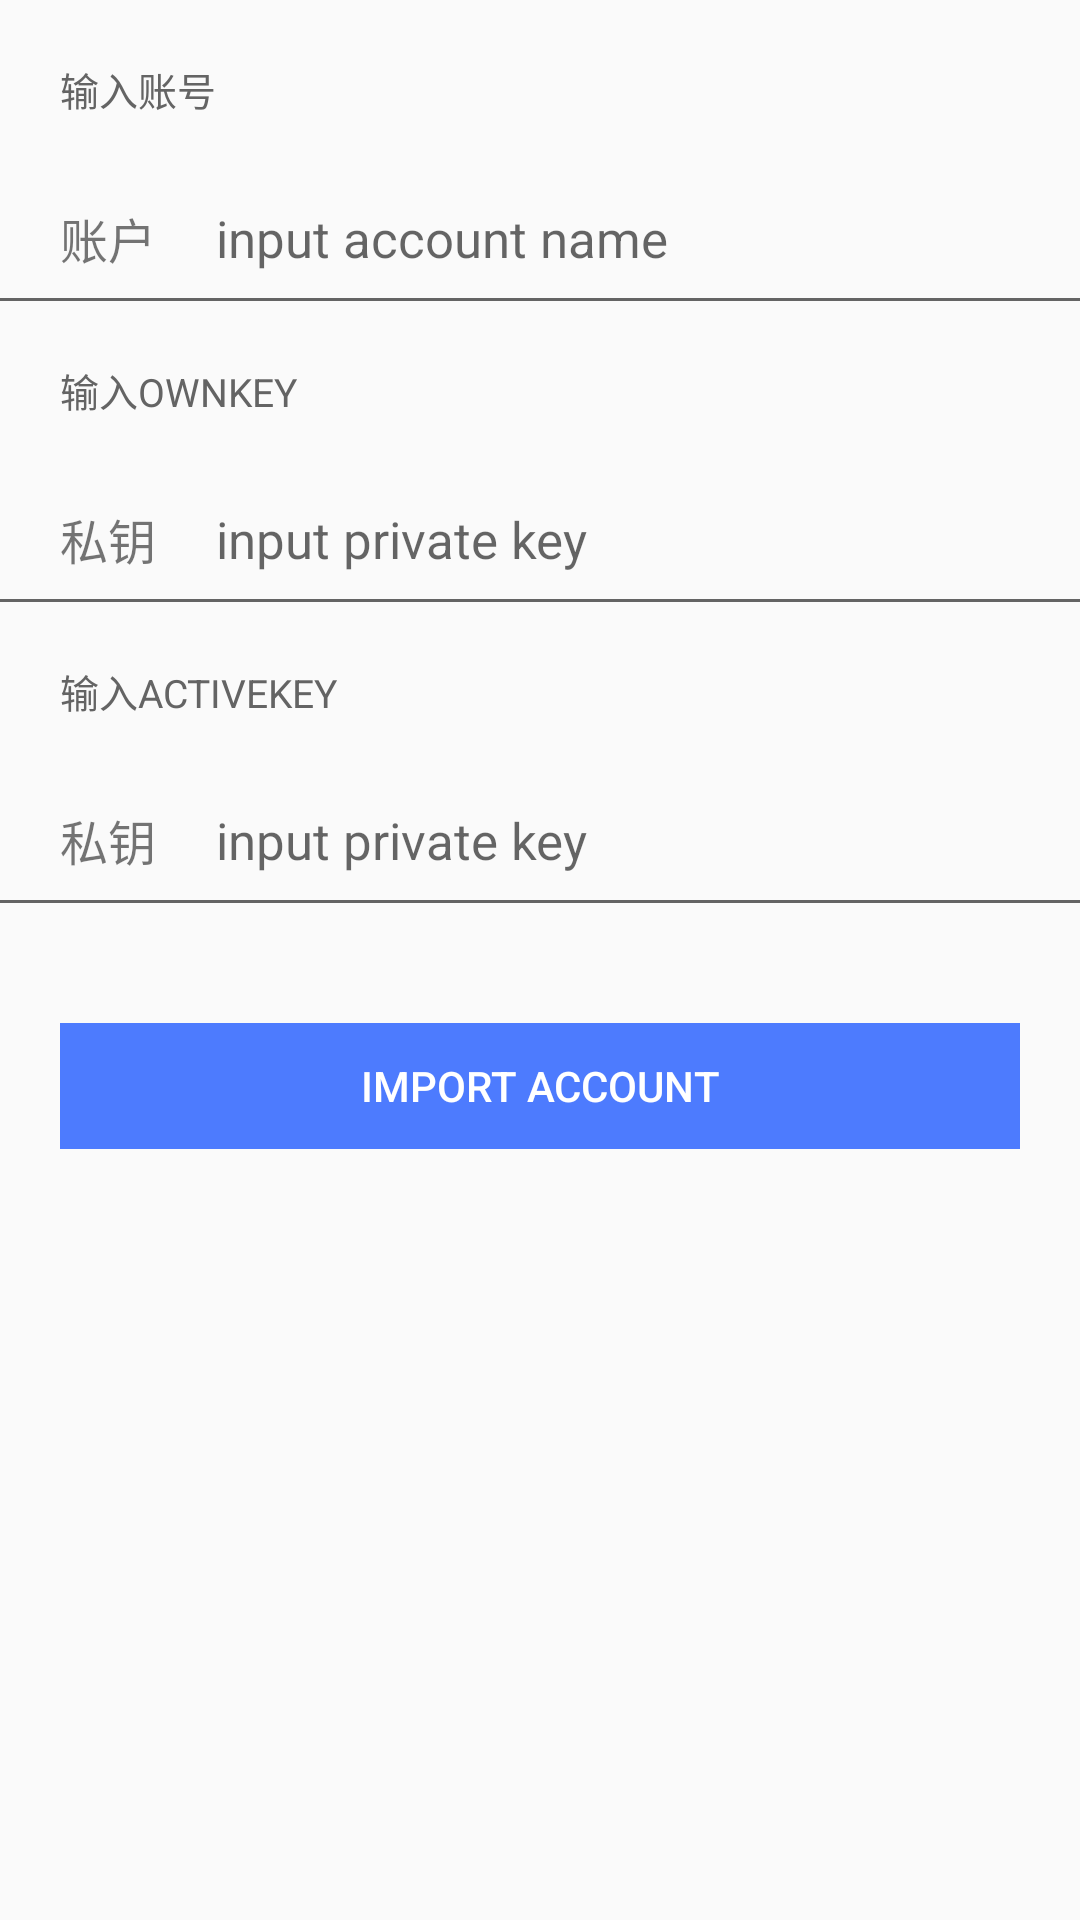

Layout XML and referenced resources for this Android screen:
<!-- AndroidManifest.xml: application theme AppTheme -->
<!-- res/layout/activity_account_import_content.xml -->
<?xml version="1.0" encoding="utf-8"?>
<android.support.v4.widget.NestedScrollView xmlns:android="http://schemas.android.com/apk/res/android"
    xmlns:app="http://schemas.android.com/apk/res-auto"
    xmlns:tools="http://schemas.android.com/tools"
    android:layout_width="match_parent"
    android:layout_height="match_parent"
    app:layout_behavior="@string/appbar_scrolling_view_behavior"
    tools:context="info.chain.chaini.activity.AccountImportActivity"
    tools:showIn="@layout/activity_account_import">

    <LinearLayout
        android:layout_width="match_parent"
        android:layout_height="match_parent"
        android:orientation="vertical">

        <TextView
            android:layout_width="match_parent"
            android:layout_height="wrap_content"
            android:gravity="center_vertical"
            android:padding="20dp"
            android:text="输入账号"
            android:textColor="@color/gray"
            android:textSize="13dp"/>

        <LinearLayout
            android:layout_width="match_parent"
            android:layout_height="wrap_content"
            android:gravity="center_vertical"
            android:orientation="horizontal"
            android:paddingLeft="20dp"
            android:paddingRight="20dp">

            <TextView
                android:layout_width="wrap_content"
                android:layout_height="40dp"
                android:gravity="center_vertical"
                android:text="账户"
                android:textSize="16dp"/>

            <EditText
                android:id="@+id/account_name"
                android:layout_width="match_parent"
                android:layout_height="40dp"
                android:layout_marginLeft="20dp"
                android:background="@null"
                android:gravity="center_vertical"
                android:hint="input account name"
                android:textColor="@color/black"
                android:textSize="17dp"/>
        </LinearLayout>

        <View
            android:layout_width="match_parent"
            android:layout_height="1dp"
            android:background="@color/gray"/>

        <TextView
            android:layout_width="match_parent"
            android:layout_height="wrap_content"
            android:gravity="center_vertical"
            android:padding="20dp"
            android:text="输入OWNKEY"
            android:textColor="@color/gray"
            android:textSize="13dp"/>

        <LinearLayout
            android:layout_width="match_parent"
            android:layout_height="wrap_content"
            android:gravity="center_vertical"
            android:orientation="horizontal"
            android:paddingLeft="20dp"
            android:paddingRight="20dp">

            <TextView
                android:layout_width="wrap_content"
                android:layout_height="40dp"
                android:gravity="center_vertical"
                android:text="私钥"
                android:textSize="16dp"/>

            <EditText
                android:id="@+id/owner_private_key"
                android:layout_width="match_parent"
                android:layout_height="40dp"
                android:layout_marginLeft="20dp"
                android:background="@null"
                android:gravity="center_vertical"
                android:hint="input private key"
                android:inputType="textImeMultiLine"
                android:textColor="@color/black"
                android:textSize="17dp"/>
        </LinearLayout>

        <View
            android:layout_width="match_parent"
            android:layout_height="1dp"
            android:background="@color/gray"/>

        <TextView
            android:layout_width="match_parent"
            android:layout_height="wrap_content"
            android:gravity="center_vertical"
            android:padding="20dp"
            android:text="输入ACTIVEKEY"
            android:textColor="@color/gray"
            android:textSize="13dp"/>

        <LinearLayout
            android:layout_width="match_parent"
            android:layout_height="wrap_content"
            android:gravity="center_vertical"
            android:orientation="horizontal"
            android:paddingLeft="20dp"
            android:paddingRight="20dp">

            <TextView
                android:layout_width="wrap_content"
                android:layout_height="40dp"
                android:gravity="center_vertical"
                android:text="私钥"
                android:textSize="16dp"/>

            <EditText
                android:id="@+id/active_private_key"
                android:layout_width="match_parent"
                android:layout_height="40dp"
                android:layout_marginLeft="20dp"
                android:background="@null"
                android:gravity="center_vertical"
                android:hint="input private key"
                android:inputType="textImeMultiLine"
                android:textColor="@color/black"
                android:textSize="17dp"/>
        </LinearLayout>

        <View
            android:layout_width="match_parent"
            android:layout_height="1dp"
            android:background="@color/gray"/>

        <Button
            android:id="@+id/import_account"
            style="?android:attr/borderlessButtonStyle"
            android:layout_width="match_parent"
            android:layout_height="42dp"
            android:layout_marginBottom="20dp"
            android:layout_marginLeft="20dp"
            android:layout_marginRight="20dp"
            android:layout_marginTop="40dp"
            android:background="#FF4D7BFE"
            android:text="import account"
            android:textColor="@color/white"
            android:textSize="14dp"/>

    </LinearLayout>
</android.support.v4.widget.NestedScrollView>
<!-- res/layout/activity_account_import.xml (included above) -->
<?xml version="1.0" encoding="utf-8"?>
<android.support.design.widget.CoordinatorLayout
    xmlns:android="http://schemas.android.com/apk/res/android"
    xmlns:app="http://schemas.android.com/apk/res-auto"
    xmlns:tools="http://schemas.android.com/tools"
    android:layout_width="match_parent"
    android:layout_height="match_parent"
    android:fitsSystemWindows="false"
    android:id="@+id/coordination_layout"
    tools:context="info.chain.chaini.activity.AccountImportActivity">

    <android.support.design.widget.AppBarLayout
        android:id="@+id/app_bar"
        android:layout_width="match_parent"
        android:layout_height="@dimen/account_import_appbar_height"
        android:fitsSystemWindows="false"
        android:theme="@style/AppTheme.AppBarOverlay">

            <android.support.v7.widget.Toolbar
                android:id="@+id/toolbar"
                android:layout_width="match_parent"
                android:layout_height="@dimen/account_import_toolbar_height"
                app:layout_collapseMode="pin"
                app:contentInsetStart="0.0dp"
                app:popupTheme="@style/AppTheme.PopupOverlay">

                <include
                    android:id="@+id/account_import_toolbar"
                    layout="@layout/activity_account_import_toolbar"
                    android:layout_width="match_parent"
                    android:layout_height="match_parent" />

            </android.support.v7.widget.Toolbar>
    </android.support.design.widget.AppBarLayout>

    <ProgressBar
        android:id="@+id/import_progress"
        style="?android:attr/progressBarStyleLarge"
        android:layout_width="wrap_content"
        android:layout_height="wrap_content"
        android:layout_gravity="center"
        android:layout_marginTop="60dp"
        android:visibility="gone" />

    <include
        layout="@layout/activity_account_import_content"
        android:id="@+id/account_import_content"/>

    <android.support.design.widget.FloatingActionButton
        android:id="@+id/fab"
        android:src="@mipmap/scan_code"
        android:layout_width="wrap_content"
        android:layout_height="wrap_content"
        android:layout_margin="1dp"
        app:layout_anchor="@id/account_import_content"
        app:layout_anchorGravity="bottom|end"
        app:backgroundTint="@color/gray"
        app:rippleColor="@color/black"
        app:borderWidth="0dp" />

</android.support.design.widget.CoordinatorLayout>
<!-- res/layout/activity_account_import_toolbar.xml (included above) -->
<?xml version="1.0" encoding="utf-8"?>
<RelativeLayout xmlns:android="http://schemas.android.com/apk/res/android"
    android:orientation="horizontal"
    android:layout_width="match_parent"
    android:layout_height="@dimen/account_import_toolbar_height">

    <TextView
        android:id="@+id/tv_app"
        android:layout_width="wrap_content"
        android:layout_height="wrap_content"
        android:layout_centerVertical="true"
        android:layout_marginLeft="@dimen/account_import_toolbar_margin_left"
        android:layout_alignParentLeft="true"
        android:gravity="center"
        android:textSize="@dimen/account_import_toolbar_text_size"
        android:textColor="@color/white"
        android:text="@string/app_name" />

    <TextView
        android:id="@+id/tv_title"
        android:layout_width="match_parent"
        android:layout_height="match_parent"
        android:layout_centerVertical="true"
        android:layout_centerInParent="true"
        android:gravity="center"
        android:textSize="@dimen/account_import_toolbar_text_size"
        android:textColor="@color/white"
        android:text="@string/account_import_text" />

    <ImageView
        android:id="@+id/iv_scan"
        android:layout_width="@dimen/account_import_toolbar_image_size"
        android:layout_height="@dimen/account_import_toolbar_image_size"
        android:layout_centerVertical="true"
        android:layout_alignParentRight="true"
        android:layout_marginRight="@dimen/account_import_toolbar_margin_right"
        android:src="@drawable/scan"/>

</RelativeLayout>
<!-- resources referenced by this layout -->
<resources>
  <color name="black">#000000</color>
  <color name="gray">#646464</color>
  <color name="white">#ffffff</color>
  <dimen name="account_import_appbar_height">50dp</dimen>
  <dimen name="account_import_toolbar_height">50dp</dimen>
  <dimen name="account_import_toolbar_image_size">30dp</dimen>
  <dimen name="account_import_toolbar_margin_left">20dp</dimen>
  <dimen name="account_import_toolbar_margin_right">20dp</dimen>
  <dimen name="account_import_toolbar_text_size">18sp</dimen>
  <string name="account_import_text">Import Account</string>
  <string name="app_name">chain.i</string>
  <style name="AppTheme.AppBarOverlay" parent="ThemeOverlay.AppCompat.Dark.ActionBar" />
  <style name="AppTheme.PopupOverlay" parent="ThemeOverlay.AppCompat.Light">
          <item name="contentInsetStart">0dp</item>
      </style>
  <style name="AppTheme" parent="Theme.AppCompat.Light.DarkActionBar">
          
          <item name="colorPrimary">@color/colorPrimary</item>
          <item name="colorPrimaryDark">@color/colorPrimaryDark</item>
          <item name="colorAccent">@color/colorAccent</item>
      </style>
  <color name="colorPrimary">#3F51B5</color>
  <color name="colorPrimaryDark">#303F9F</color>
  <color name="colorAccent">#FF4081</color>
</resources>
